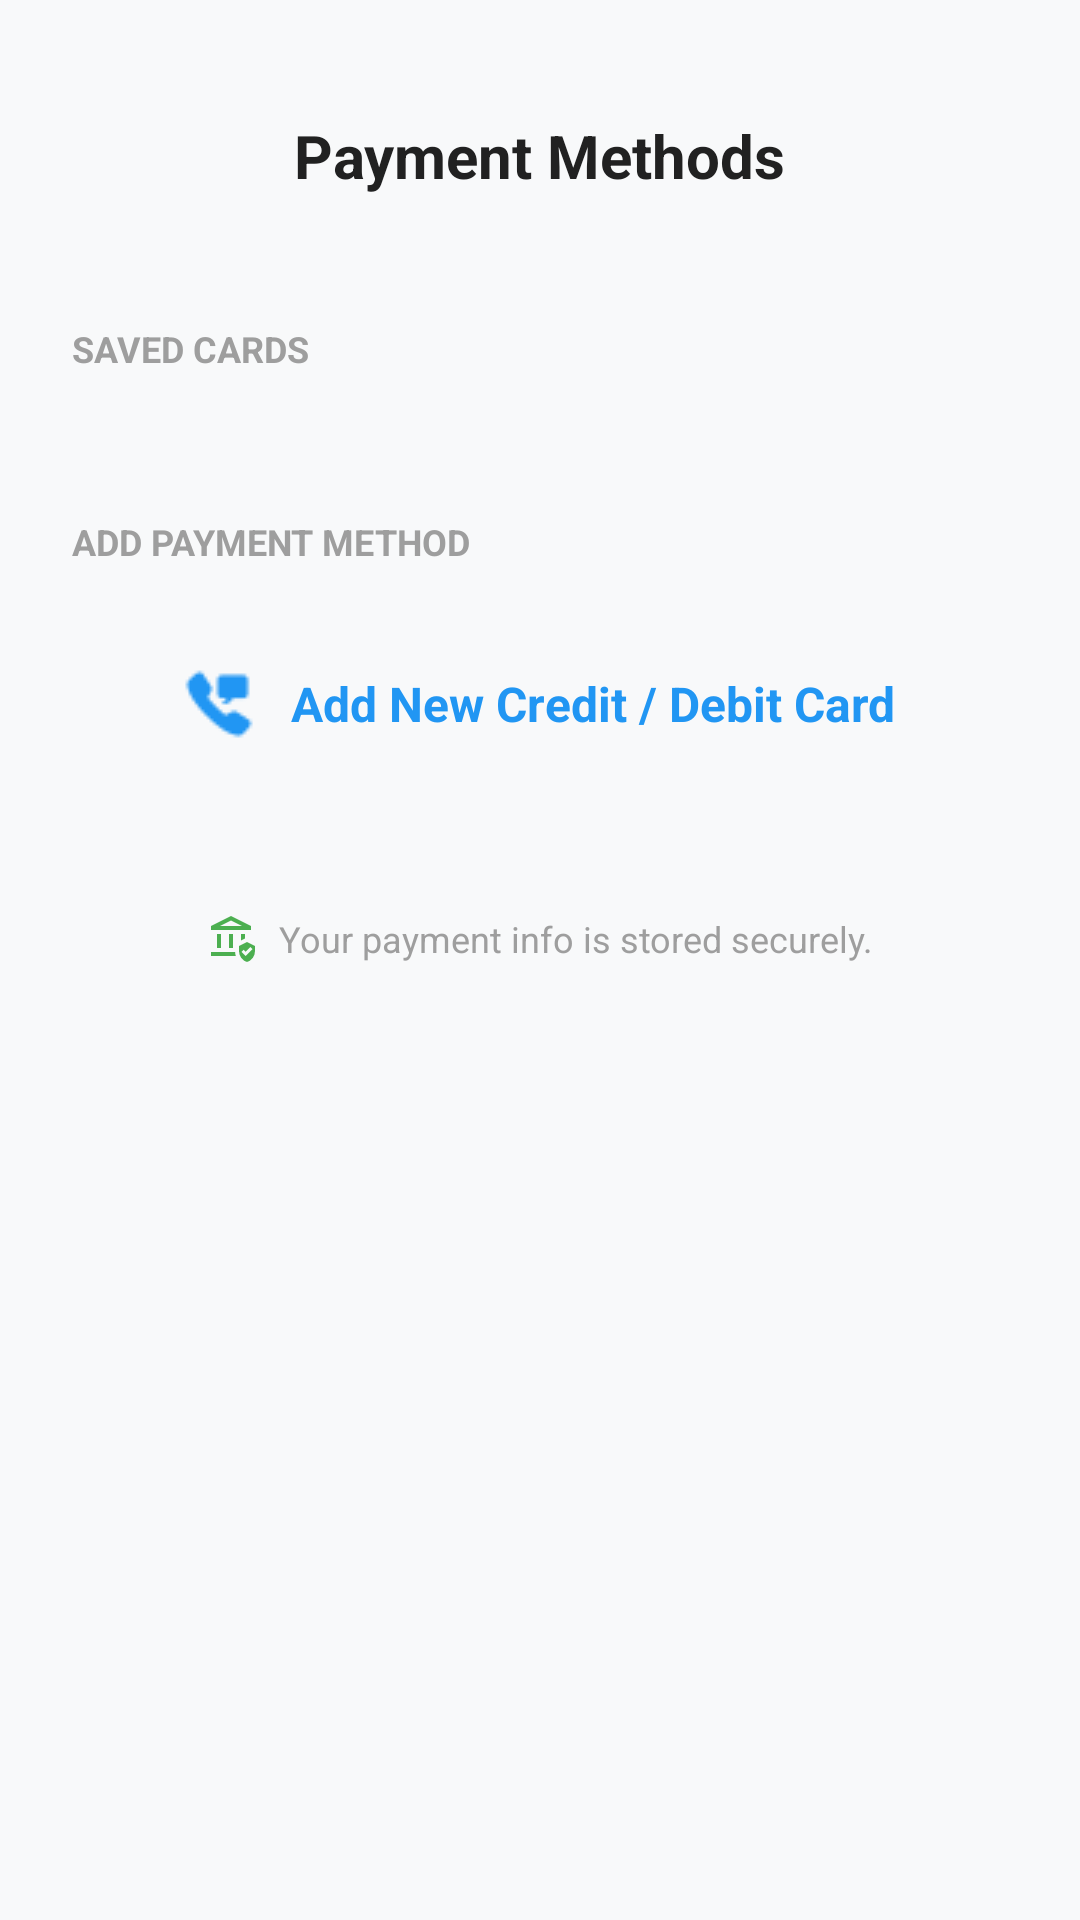

Here is an Android app screen rendered from its layout file. Give the layout XML and the strings, colors and styles it references.
<!-- AndroidManifest.xml: application theme Theme.EcoGrid -->
<!-- res/layout/activity_payment_methods.xml -->
<?xml version="1.0" encoding="utf-8"?>
<androidx.constraintlayout.widget.ConstraintLayout xmlns:android="http://schemas.android.com/apk/res/android"
    xmlns:app="http://schemas.android.com/apk/res-auto"
    xmlns:tools="http://schemas.android.com/tools"
    android:layout_width="match_parent"
    android:layout_height="match_parent"
    android:background="#F8F9FA">

    <RelativeLayout
        android:id="@+id/headerBar"
        android:layout_width="match_parent"
        android:layout_height="?attr/actionBarSize"
        android:layout_marginTop="20dp"
        android:paddingHorizontal="16dp"
        app:layout_constraintTop_toTopOf="parent">

        <ImageButton
            android:id="@+id/btnBack"
            android:layout_width="48dp"
            android:layout_height="48dp"
            android:layout_centerVertical="true"
            android:background="?attr/selectableItemBackgroundBorderless"
            android:src="@drawable/arrow_back_ios_24dp_e3e3e3_fill0_wght400_grad0_opsz24___copy"
            app:tint="#212121" />

        <TextView
            android:layout_width="wrap_content"
            android:layout_height="wrap_content"
            android:layout_centerInParent="true"
            android:text="Payment Methods"
            android:textColor="#212121"
            android:textSize="20sp"
            android:textStyle="bold" />
    </RelativeLayout>

    <ScrollView
        android:layout_width="match_parent"
        android:layout_height="0dp"
        android:clipToPadding="false"
        android:paddingBottom="40dp"
        android:scrollbars="none"
        app:layout_constraintBottom_toBottomOf="parent"
        app:layout_constraintTop_toBottomOf="@id/headerBar">

        <LinearLayout
            android:layout_width="match_parent"
            android:layout_height="wrap_content"
            android:orientation="vertical"
            android:paddingHorizontal="24dp"
            android:paddingTop="24dp">

            <TextView
                android:layout_width="wrap_content"
                android:layout_height="wrap_content"
                android:layout_marginBottom="16dp"
                android:text="SAVED CARDS"
                android:textColor="#9E9E9E"
                android:textSize="12sp"
                android:textStyle="bold" />

            <androidx.recyclerview.widget.RecyclerView
                android:id="@+id/rvSavedCards"
                android:layout_width="match_parent"
                android:layout_height="wrap_content"
                android:nestedScrollingEnabled="false"
                tools:listitem="@layout/item_saved_card" />

            <TextView
                android:layout_width="wrap_content"
                android:layout_height="wrap_content"
                android:layout_marginTop="32dp"
                android:layout_marginBottom="16dp"
                android:text="ADD PAYMENT METHOD"
                android:textColor="#9E9E9E"
                android:textSize="12sp"
                android:textStyle="bold" />

            <LinearLayout
                android:id="@+id/btnAddNewCard"
                android:layout_width="match_parent"
                android:layout_height="60dp"
                android:background="@drawable/bg_rounded_white"
                android:backgroundTint="#FFFFFF"
                android:clickable="true"
                android:elevation="1dp"
                android:focusable="true"
                android:gravity="center"
                android:orientation="horizontal">

                <ImageView
                    android:layout_width="24dp"
                    android:layout_height="24dp"
                    android:src="@drawable/icons8_contact_us_24"
                    app:tint="#2196F3" />
                <TextView
                    android:layout_width="wrap_content"
                    android:layout_height="wrap_content"
                    android:layout_marginStart="12dp"
                    android:text="Add New Credit / Debit Card"
                    android:textColor="#2196F3"
                    android:textSize="16sp"
                    android:textStyle="bold" />
            </LinearLayout>

            <LinearLayout
                android:layout_width="match_parent"
                android:layout_height="wrap_content"
                android:layout_marginTop="40dp"
                android:gravity="center"
                android:orientation="horizontal">

                <ImageView
                    android:layout_width="16dp"
                    android:layout_height="16dp"
                    android:src="@drawable/assured_workload_24dp_e3e3e3_fill0_wght400_grad0_opsz24___copy"
                    app:tint="#4CAF50" />

                <TextView
                    android:layout_width="wrap_content"
                    android:layout_height="wrap_content"
                    android:layout_marginStart="8dp"
                    android:text="Your payment info is stored securely."
                    android:textColor="#9E9E9E"
                    android:textSize="12sp" />
            </LinearLayout>

        </LinearLayout>
    </ScrollView>

</androidx.constraintlayout.widget.ConstraintLayout>
<!-- res/layout/item_saved_card.xml (included above) -->
<?xml version="1.0" encoding="utf-8"?>
<androidx.constraintlayout.widget.ConstraintLayout xmlns:android="http://schemas.android.com/apk/res/android"
    xmlns:app="http://schemas.android.com/apk/res-auto"
    android:layout_width="match_parent"
    android:layout_height="wrap_content"
    android:layout_marginBottom="24dp">

    <androidx.cardview.widget.CardView
        android:id="@+id/savedCardView"
        android:layout_width="match_parent"
        android:layout_height="200dp"
        app:cardBackgroundColor="#1E1E1E"
        app:cardCornerRadius="20dp"
        app:cardElevation="8dp"
        app:layout_constraintEnd_toEndOf="parent"
        app:layout_constraintStart_toStartOf="parent"
        app:layout_constraintTop_toTopOf="parent">

        <androidx.constraintlayout.widget.ConstraintLayout
            android:layout_width="match_parent"
            android:layout_height="match_parent"
            android:padding="24dp">

            <TextView
                android:id="@+id/tvCardType"
                android:layout_width="wrap_content"
                android:layout_height="wrap_content"
                android:text="VISA"
                android:textColor="#FFFFFF"
                android:textSize="24sp"
                android:textStyle="bold|italic"
                app:layout_constraintEnd_toEndOf="parent"
                app:layout_constraintTop_toTopOf="parent" />

            <ImageView
                android:id="@+id/imgChip"
                android:layout_width="32dp"
                android:layout_height="32dp"
                android:src="@drawable/icons8_credit_card_24"
                app:layout_constraintStart_toStartOf="parent"
                app:layout_constraintTop_toTopOf="parent"
                app:tint="#FFD700" />

            <TextView
                android:id="@+id/tvCardNumber"
                android:layout_width="wrap_content"
                android:layout_height="wrap_content"
                android:letterSpacing="0.2"
                android:text="**** **** **** 4281"
                android:textColor="#FFFFFF"
                android:textSize="22sp"
                app:layout_constraintBottom_toTopOf="@id/tvCardHolderLabel"
                app:layout_constraintStart_toStartOf="parent"
                app:layout_constraintTop_toBottomOf="@id/imgChip" />

            <TextView
                android:id="@+id/tvCardHolderLabel"
                android:layout_width="wrap_content"
                android:layout_height="wrap_content"
                android:layout_marginBottom="4dp"
                android:text="CARD HOLDER"
                android:textColor="#888888"
                android:textSize="10sp"
                app:layout_constraintBottom_toTopOf="@id/tvCardHolderName"
                app:layout_constraintStart_toStartOf="parent" />

            <TextView
                android:id="@+id/tvCardHolderName"
                android:layout_width="wrap_content"
                android:layout_height="wrap_content"
                android:text="SACHITH GUNARATHNA"
                android:textColor="#FFFFFF"
                android:textSize="14sp"
                android:textStyle="bold"
                app:layout_constraintBottom_toBottomOf="parent"
                app:layout_constraintStart_toStartOf="parent" />

            <TextView
                android:id="@+id/tvExpiryLabel"
                android:layout_width="wrap_content"
                android:layout_height="wrap_content"
                android:layout_marginBottom="4dp"
                android:text="EXPIRES"
                android:textColor="#888888"
                android:textSize="10sp"
                app:layout_constraintBottom_toTopOf="@id/tvExpiryDate"
                app:layout_constraintEnd_toEndOf="parent" />

            <TextView
                android:id="@+id/tvExpiryDate"
                android:layout_width="wrap_content"
                android:layout_height="wrap_content"
                android:text="12/28"
                android:textColor="#FFFFFF"
                android:textSize="14sp"
                android:textStyle="bold"
                app:layout_constraintBottom_toBottomOf="parent"
                app:layout_constraintEnd_toEndOf="parent" />

        </androidx.constraintlayout.widget.ConstraintLayout>
    </androidx.cardview.widget.CardView>

    <TextView
        android:id="@+id/tvDefaultBadge"
        android:layout_width="wrap_content"
        android:layout_height="wrap_content"
        android:layout_marginTop="12dp"
        android:background="@drawable/bg_rounded_white"
        android:backgroundTint="#E8F5E9"
        android:paddingHorizontal="12dp"
        android:paddingVertical="6dp"
        android:text="Default Payment Method"
        android:textColor="#4CAF50"
        android:textSize="12sp"
        android:textStyle="bold"
        app:layout_constraintStart_toStartOf="parent"
        app:layout_constraintTop_toBottomOf="@id/savedCardView" />

    <TextView
        android:id="@+id/btnSetDefault"
        android:layout_width="wrap_content"
        android:layout_height="wrap_content"
        android:layout_marginTop="12dp"
        android:background="?attr/selectableItemBackground"
        android:clickable="true"
        android:focusable="true"
        android:padding="6dp"
        android:text="Set as Default"
        android:textColor="#2196F3"
        android:textSize="14sp"
        android:textStyle="bold"
        app:layout_constraintStart_toStartOf="parent"
        app:layout_constraintTop_toBottomOf="@id/savedCardView" />

</androidx.constraintlayout.widget.ConstraintLayout>
<!-- resources referenced by this layout -->
<resources>
  <!-- drawable assured_workload_24dp_e3e3e3_fill0_wght400_grad0_opsz24___copy (drawable) -->
  <vector xmlns:android="http://schemas.android.com/apk/res/android"
      android:width="24dp"
      android:height="24dp"
      android:viewportWidth="960"
      android:viewportHeight="960">
    <path
        android:pathData="M200,680v-280h80v280h-80ZM440,680v-280h80v280h-80ZM80,320v-80l400,-200 400,200v80L80,320ZM259,240h442L480,130 259,240ZM80,840v-80h482q2,21 5,40.5t9,39.5L80,840ZM680,530v-130h80v90l-80,40ZM800,960q-69,-17 -114.5,-79.5T640,742v-102l160,-80 160,80v102q0,76 -45.5,138.5T800,960ZM771,840 L910,702 868,660 771,755 732,716 690,759 771,840ZM259,240h442,-442Z"
        android:fillColor="#e3e3e3"/>
  </vector>
  <color name="md_theme_primary">#8C4A60</color>
  <color name="md_theme_onPrimary">#FFFFFF</color>
  <color name="md_theme_primaryContainer">#FFD9E2</color>
  <color name="md_theme_onPrimaryContainer">#703348</color>
  <color name="md_theme_secondary">#006874</color>
  <color name="md_theme_onSecondary">#FFFFFF</color>
  <color name="md_theme_secondaryContainer">#9EEFFD</color>
  <color name="md_theme_onSecondaryContainer">#004F58</color>
  <color name="md_theme_tertiary">#425E91</color>
  <color name="md_theme_onTertiary">#FFFFFF</color>
  <color name="md_theme_tertiaryContainer">#D7E3FF</color>
  <color name="md_theme_onTertiaryContainer">#284677</color>
  <color name="md_theme_error">#904A47</color>
  <color name="md_theme_onError">#FFFFFF</color>
  <color name="md_theme_errorContainer">#FFDAD7</color>
  <color name="md_theme_onErrorContainer">#733331</color>
  <color name="md_theme_background">#FFF8F8</color>
  <color name="md_theme_onBackground">#22191C</color>
  <color name="md_theme_surface">#F5FAFC</color>
  <color name="md_theme_onSurface">#171C1E</color>
  <color name="md_theme_surfaceVariant">#E1E4D5</color>
  <color name="md_theme_onSurfaceVariant">#44483D</color>
  <color name="md_theme_outline">#75796C</color>
  <color name="md_theme_outlineVariant">#C5C8BA</color>
  <color name="md_theme_inverseSurface">#2B3133</color>
  <color name="md_theme_inverseOnSurface">#ECF2F4</color>
  <color name="md_theme_inversePrimary">#FFB1C8</color>
  <color name="md_theme_primaryFixed">#FFD9E2</color>
  <color name="md_theme_onPrimaryFixed">#3A071D</color>
  <color name="md_theme_primaryFixedDim">#FFB1C8</color>
  <color name="md_theme_onPrimaryFixedVariant">#703348</color>
  <color name="md_theme_secondaryFixed">#9EEFFD</color>
  <color name="md_theme_onSecondaryFixed">#001F24</color>
  <color name="md_theme_secondaryFixedDim">#82D3E0</color>
  <color name="md_theme_onSecondaryFixedVariant">#004F58</color>
  <color name="md_theme_tertiaryFixed">#D7E3FF</color>
  <color name="md_theme_onTertiaryFixed">#001B3F</color>
  <color name="md_theme_tertiaryFixedDim">#ABC7FF</color>
  <color name="md_theme_onTertiaryFixedVariant">#284677</color>
  <color name="md_theme_surfaceDim">#D5DBDD</color>
  <color name="md_theme_surfaceBright">#F5FAFC</color>
  <color name="md_theme_surfaceContainerLowest">#FFFFFF</color>
  <color name="md_theme_surfaceContainerLow">#EFF4F6</color>
  <color name="md_theme_surfaceContainer">#E9EFF1</color>
  <color name="md_theme_surfaceContainerHigh">#E4E9EB</color>
  <color name="md_theme_surfaceContainerHighest">#DEE3E5</color>
</resources>
